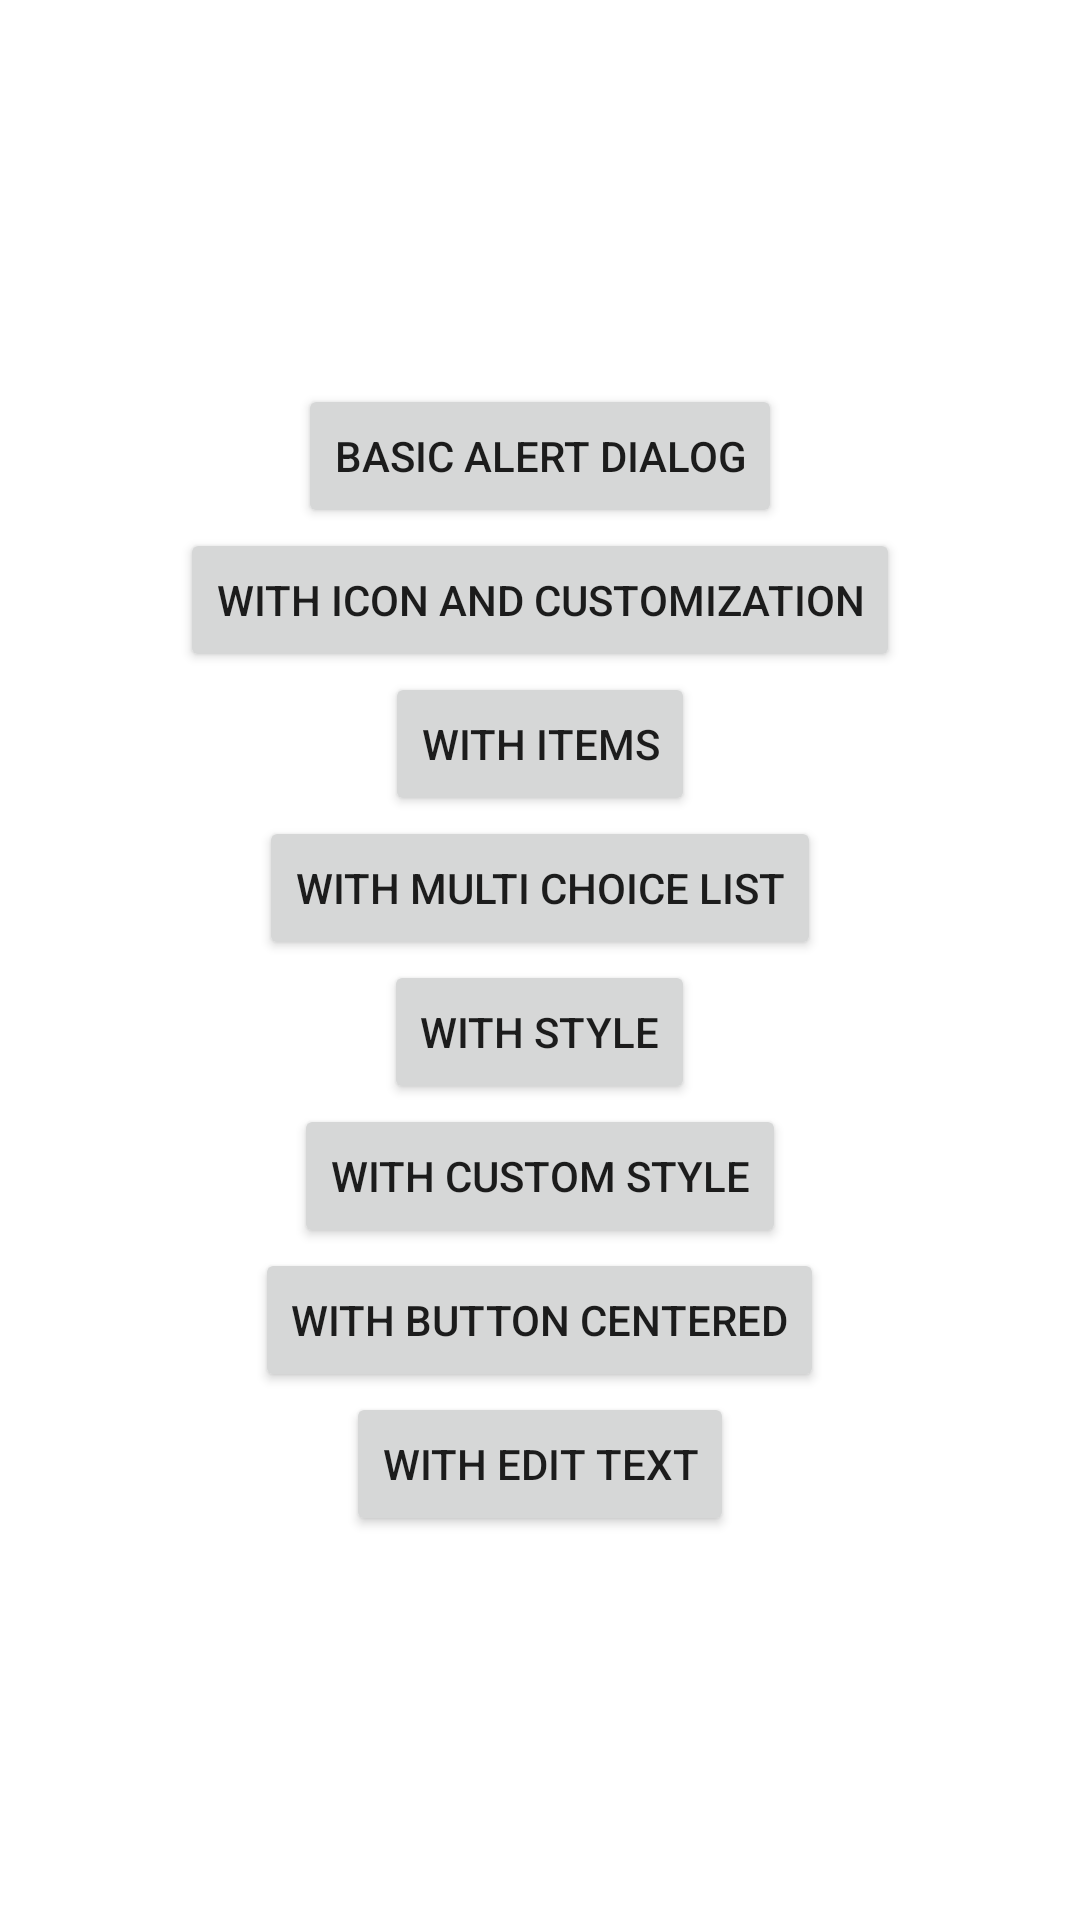

Android layout source for this screen:
<!-- AndroidManifest.xml: application theme Theme.AndroidMoreOnUIs_11420047 -->
<!-- res/layout/activity_dialog.xml -->
<?xml version="1.0" encoding="utf-8"?>
<LinearLayout xmlns:android="http://schemas.android.com/apk/res/android"
    xmlns:app="http://schemas.android.com/apk/res-auto"
    xmlns:tools="http://schemas.android.com/tools"
    android:layout_width="match_parent"
    android:layout_height="match_parent"
    android:orientation="vertical"
    android:gravity="center"
    tools:context=".DialogActivity">

    <Button
        android:id="@+id/btnBasicAlert"
        android:layout_width="wrap_content"
        android:layout_height="wrap_content"
        android:onClick="basicAlert"
        android:text="BASIC ALERT DIALOG" />

    <Button
        android:id="@+id/btnAlertWithIconsAndCustomize"
        android:layout_width="wrap_content"
        android:layout_height="wrap_content"
        android:onClick="withIconAndCustomise"
        android:text="WITH ICON AND CUSTOMIZATION" />

    <Button
        android:id="@+id/btnAlertWithItems"
        android:layout_width="wrap_content"
        android:layout_height="wrap_content"
        android:onClick="withItems"
        android:text="WITH ITEMS" />

    <Button
        android:id="@+id/btnAlertWithMultiChoiceList"
        android:layout_width="wrap_content"
        android:layout_height="wrap_content"
        android:onClick="withMultiChoiceList"
        android:text="WITH MULTI CHOICE LIST" />

    <Button
        android:id="@+id/btnAlertWithStyle"
        android:layout_width="wrap_content"
        android:layout_height="wrap_content"
        android:onClick="withStyle"
        android:text="WITH STYLE" />

    <Button
        android:id="@+id/btnAlertWithCustomStyle"
        android:layout_width="wrap_content"
        android:layout_height="wrap_content"
        android:onClick="withCustomStyle"
        android:text="WITH CUSTOM STYLE" />

    <Button
        android:id="@+id/btnAlertWithButtonCentered"
        android:layout_width="wrap_content"
        android:layout_height="wrap_content"
        android:onClick="withButtonCentered"
        android:text="WITH BUTTON CENTERED" />

    <Button
        android:id="@+id/btnAlertWithEditText"
        android:layout_width="wrap_content"
        android:layout_height="wrap_content"
        android:onClick="withEditText"
        android:text="WITH EDIT TEXT" />

</LinearLayout>
<!-- resources referenced by this layout -->
<resources>
  <style name="Theme.AndroidMoreOnUIs_11420047" parent="Theme.MaterialComponents.DayNight.DarkActionBar">
          
          <item name="colorPrimary">@color/purple_500</item>
          <item name="colorPrimaryVariant">@color/purple_700</item>
          <item name="colorOnPrimary">@color/white</item>
          
          <item name="colorSecondary">@color/teal_200</item>
          <item name="colorSecondaryVariant">@color/teal_700</item>
          <item name="colorOnSecondary">@color/black</item>
          
          <item name="android:statusBarColor" tools:targetApi="l">?attr/colorPrimaryVariant</item>
          
      </style>
  <!-- not gathered from this repository: default colours our renderer supplied (Android Studio template values) -->
  <color name="purple_500">#FF6200EE</color>
  <color name="purple_700">#FF3700B3</color>
  <color name="teal_200">#FF03DAC5</color>
  <color name="teal_700">#FF018786</color>
  <color name="black">#FF000000</color>
  <color name="white">#FFFFFFFF</color>
</resources>
